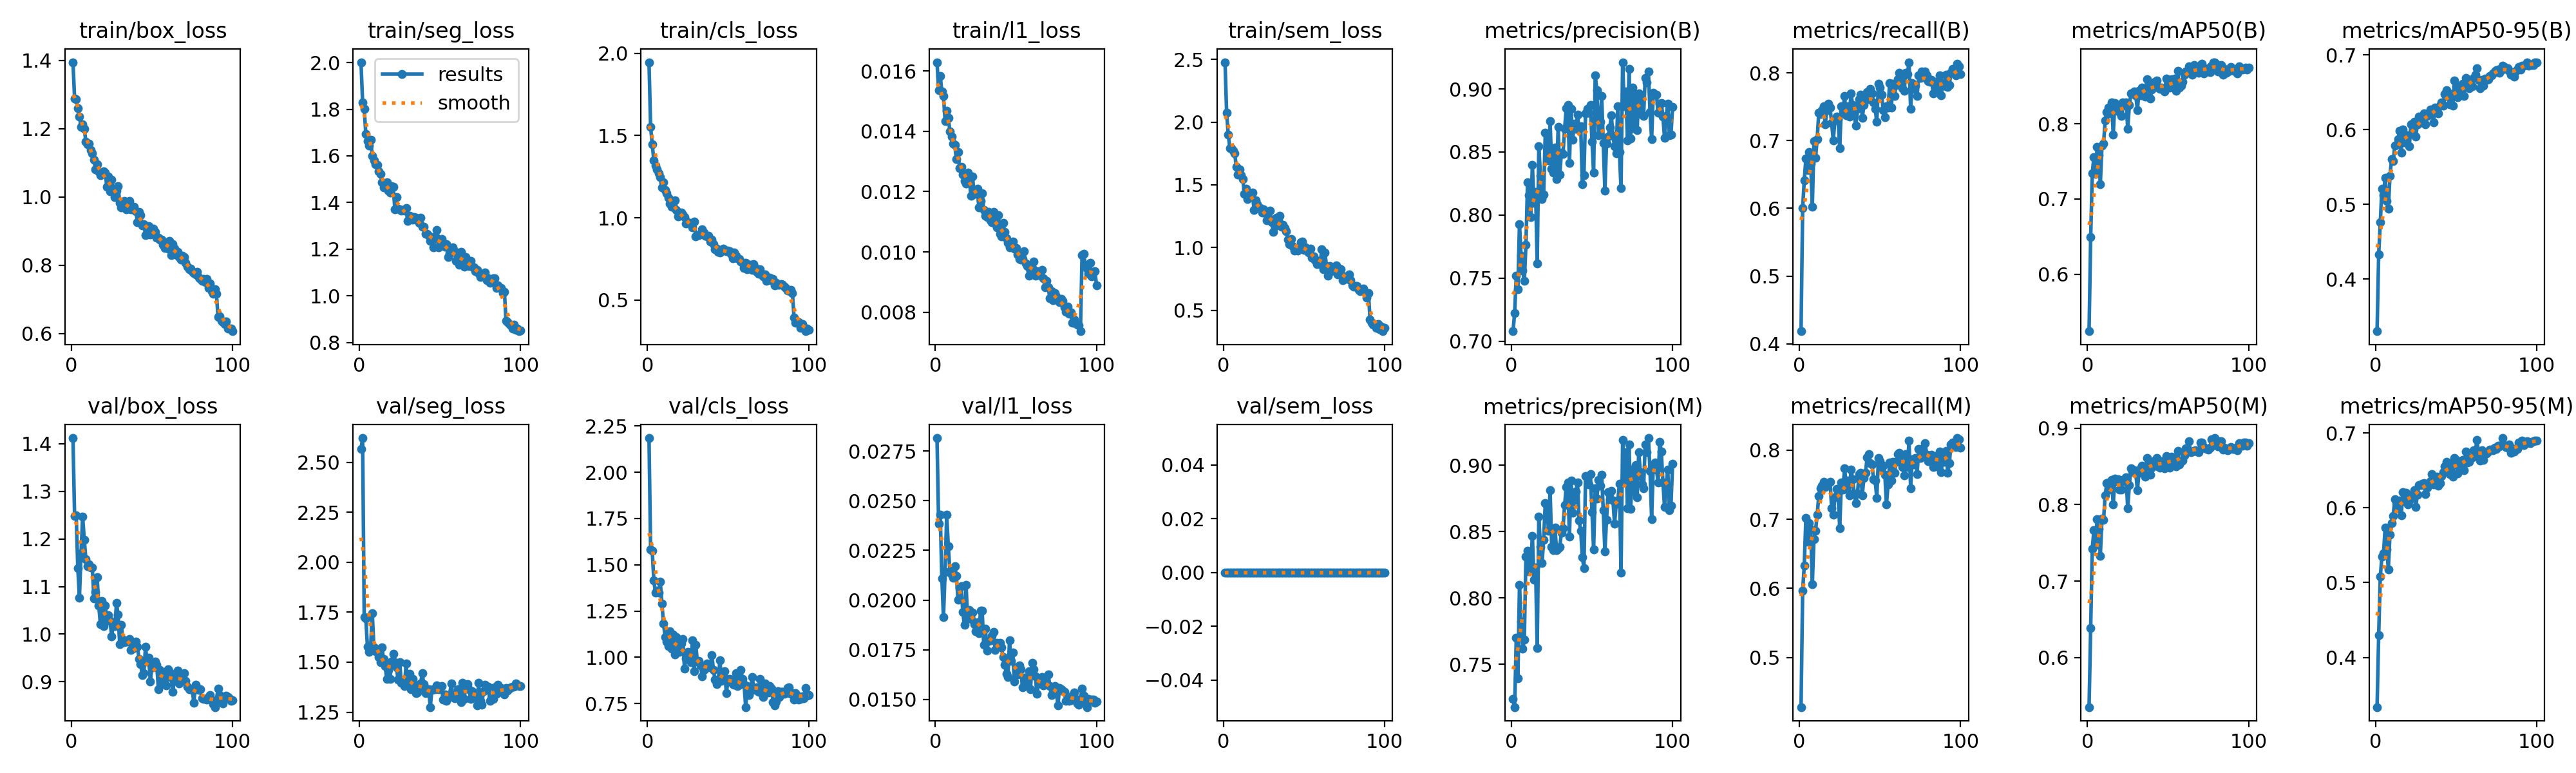

The file beside this chart, header and first rows:
epoch, time, train/box_loss, train/seg_loss, train/cls_loss, train/l1_loss, train/sem_loss, metrics/precision(B), metrics/recall(B), metrics/mAP50(B), metrics/mAP50-95(B), metrics/precision(M), metrics/recall(M), metrics/mAP50(M), metrics/mAP50-95(M), val/box_loss, val/seg_loss, val/cls_loss, val/l1_loss, val/sem_loss, lr/pg0, lr/pg1, lr/pg2
1, 415, 1.395, 2.001, 1.945, 0.01629, 2.478, 0.7078, 0.4185, 0.5244, 0.3304, 0.7241, 0.4281, 0.5353, 0.3336, 1.412, 2.566, 2.185, 0.02816, 0, 0.0001993, 0.0001993, 0.08026
2, 822.3, 1.288, 1.83, 1.553, 0.01537, 2.076, 0.7224, 0.6008, 0.6492, 0.4331, 0.7178, 0.5969, 0.6385, 0.4295, 1.248, 2.622, 1.582, 0.02386, 0, 0.0003954, 0.0003954, 0.06046
3, 1229, 1.286, 1.801, 1.446, 0.01584, 1.898, 0.7517, 0.6411, 0.7341, 0.476, 0.77, 0.6334, 0.7424, 0.5081, 1.249, 1.725, 1.577, 0.0243, 0, 0.0005875, 0.0005875, 0.04065
4, 1636, 1.26, 1.693, 1.349, 0.01531, 1.794, 0.7413, 0.6737, 0.756, 0.5207, 0.7396, 0.7025, 0.7664, 0.5349, 1.138, 1.718, 1.415, 0.0211, 0, 0.0007756, 0.0007756, 0.02084
5, 2043, 1.235, 1.664, 1.317, 0.01518, 1.792, 0.793, 0.6564, 0.7332, 0.5128, 0.81, 0.668, 0.7476, 0.5389, 1.077, 1.576, 1.349, 0.01913, 0, 0.0009598, 0.0009598, 0.001025
6, 2450, 1.205, 1.643, 1.294, 0.01434, 1.773, 0.7679, 0.6833, 0.7693, 0.5358, 0.7822, 0.6948, 0.7812, 0.5737, 1.17, 1.552, 1.36, 0.0214, 0, 0.0009505, 0.0009505, 0.0009505
7, 2857, 1.212, 1.668, 1.272, 0.01468, 1.751, 0.7557, 0.666, 0.7578, 0.505, 0.762, 0.6852, 0.7684, 0.544, 1.247, 1.582, 1.35, 0.0243, 0, 0.0009406, 0.0009406, 0.0009406
8, 3264, 1.2, 1.6, 1.248, 0.01445, 1.642, 0.7476, 0.6025, 0.72, 0.4942, 0.7687, 0.606, 0.7333, 0.5179, 1.198, 1.746, 1.408, 0.0227, 0, 0.0009307, 0.0009307, 0.0009307
9, 3671, 1.161, 1.581, 1.185, 0.014, 1.583, 0.7763, 0.6995, 0.7711, 0.5383, 0.8313, 0.6713, 0.7817, 0.5645, 1.157, 1.574, 1.291, 0.02146, 0, 0.0009208, 0.0009208, 0.0009208
10, 4078, 1.154, 1.564, 1.215, 0.01382, 1.62, 0.826, 0.6744, 0.7737, 0.5608, 0.8355, 0.6833, 0.7803, 0.5798, 1.142, 1.555, 1.183, 0.02128, 0, 0.0009109, 0.0009109, 0.0009109
11, 4485, 1.155, 1.562, 1.168, 0.01359, 1.575, 0.8156, 0.7025, 0.8043, 0.5578, 0.8201, 0.7063, 0.8122, 0.5895, 1.147, 1.565, 1.109, 0.02111, 0, 0.000901, 0.000901, 0.000901
12, 4892, 1.137, 1.535, 1.148, 0.01354, 1.545, 0.7983, 0.7409, 0.8158, 0.5785, 0.8235, 0.7341, 0.8281, 0.6116, 1.139, 1.525, 1.084, 0.02172, 0, 0.0008911, 0.0008911, 0.0008911
13, 5298, 1.128, 1.523, 1.122, 0.01307, 1.43, 0.8397, 0.739, 0.821, 0.5796, 0.8469, 0.7447, 0.8291, 0.6084, 1.139, 1.499, 1.059, 0.02123, 0, 0.0008812, 0.0008812, 0.0008812
14, 5705, 1.109, 1.486, 1.087, 0.01331, 1.471, 0.8095, 0.7447, 0.8139, 0.5875, 0.8136, 0.7486, 0.8195, 0.5993, 1.075, 1.573, 1.141, 0.02003, 0, 0.0008713, 0.0008713, 0.0008713
15, 6111, 1.081, 1.464, 1.066, 0.01277, 1.387, 0.8182, 0.7505, 0.8287, 0.5983, 0.8228, 0.7543, 0.8326, 0.6097, 1.088, 1.515, 1.048, 0.02062, 0, 0.0008614, 0.0008614, 0.0008614
16, 6518, 1.095, 1.469, 1.075, 0.01282, 1.43, 0.7613, 0.7236, 0.7857, 0.569, 0.7623, 0.7466, 0.8005, 0.5902, 1.12, 1.48, 1.124, 0.02069, 0, 0.0008515, 0.0008515, 0.0008515
17, 6924, 1.075, 1.485, 1.105, 0.01257, 1.43, 0.8546, 0.7448, 0.8276, 0.6007, 0.8613, 0.7512, 0.8339, 0.6207, 1.06, 1.415, 1.015, 0.01939, 0, 0.0008416, 0.0008416, 0.0008416
18, 7331, 1.063, 1.45, 1.048, 0.01235, 1.435, 0.8313, 0.7543, 0.8226, 0.583, 0.8385, 0.7524, 0.8307, 0.6089, 1.021, 1.462, 1.109, 0.01874, 0, 0.0008317, 0.0008317, 0.0008317
19, 7738, 1.071, 1.443, 1.008, 0.01227, 1.299, 0.8125, 0.7486, 0.8247, 0.5873, 0.8261, 0.7543, 0.8331, 0.6203, 1.069, 1.414, 1.062, 0.02077, 0, 0.0008218, 0.0008218, 0.0008218
20, 8144, 1.076, 1.469, 1.015, 0.01263, 1.374, 0.8164, 0.7255, 0.8151, 0.5925, 0.8439, 0.7159, 0.8194, 0.6049, 1.017, 1.505, 1.029, 0.01912, 0, 0.0008119, 0.0008119, 0.0008119
21, 8551, 1.071, 1.468, 1.03, 0.01243, 1.347, 0.8653, 0.7006, 0.8104, 0.5781, 0.8714, 0.7063, 0.8195, 0.6098, 1.06, 1.542, 1.073, 0.0195, 0, 0.000802, 0.000802, 0.000802
22, 8958, 1.029, 1.37, 1.019, 0.01186, 1.315, 0.8641, 0.7294, 0.8286, 0.6072, 0.8699, 0.7315, 0.8327, 0.6151, 1.03, 1.501, 1.099, 0.01906, 0, 0.0007921, 0.0007921, 0.0007921
23, 9364, 1.06, 1.424, 1.003, 0.0125, 1.315, 0.8432, 0.7351, 0.824, 0.5943, 0.8507, 0.7439, 0.8307, 0.6166, 1.04, 1.474, 0.9393, 0.01938, 0, 0.0007822, 0.0007822, 0.0007822
24, 9770, 1.016, 1.373, 0.9651, 0.01193, 1.28, 0.8744, 0.7313, 0.8284, 0.6108, 0.8813, 0.737, 0.8358, 0.6237, 1.028, 1.412, 0.9947, 0.01879, 0, 0.0007723, 0.0007723, 0.0007723
25, 10177, 1.05, 1.372, 0.9731, 0.01199, 1.305, 0.8367, 0.6891, 0.7932, 0.5905, 0.8384, 0.6869, 0.7951, 0.601, 0.9956, 1.501, 1.03, 0.01842, 0, 0.0007624, 0.0007624, 0.0007624
26, 10583, 1.018, 1.365, 0.9705, 0.0121, 1.275, 0.8334, 0.7505, 0.8246, 0.6069, 0.8359, 0.7531, 0.8258, 0.6174, 1.021, 1.396, 1.027, 0.01887, 0, 0.0007525, 0.0007525, 0.0007525
27, 10989, 1, 1.367, 0.9628, 0.01147, 1.219, 0.8536, 0.7428, 0.84, 0.6177, 0.853, 0.7428, 0.8472, 0.6304, 1.017, 1.403, 0.9738, 0.01834, 0, 0.0007426, 0.0007426, 0.0007426
28, 11396, 1.018, 1.366, 0.9406, 0.01168, 1.223, 0.8285, 0.7658, 0.8401, 0.6104, 0.836, 0.7735, 0.8435, 0.6307, 1.065, 1.38, 1.093, 0.01945, 0, 0.0007327, 0.0007327, 0.0007327
29, 11803, 1.032, 1.375, 0.9761, 0.01195, 1.293, 0.8699, 0.737, 0.8429, 0.6096, 0.8376, 0.7505, 0.8452, 0.6325, 1.041, 1.492, 0.9256, 0.01948, 0, 0.0007228, 0.0007228, 0.0007228
30, 12210, 0.9826, 1.32, 0.8876, 0.01138, 1.202, 0.8319, 0.7507, 0.8374, 0.6217, 0.8383, 0.7564, 0.8409, 0.6329, 0.9786, 1.388, 1.068, 0.01774, 0, 0.0007129, 0.0007129, 0.0007129
31, 12617, 0.97, 1.344, 0.8951, 0.01119, 1.123, 0.8492, 0.7351, 0.8179, 0.6074, 0.8492, 0.7351, 0.8191, 0.6187, 1.019, 1.443, 0.9778, 0.01856, 0, 0.000703, 0.000703, 0.000703
32, 13024, 0.9825, 1.341, 0.8958, 0.01116, 1.171, 0.8483, 0.7697, 0.8441, 0.6182, 0.8526, 0.7716, 0.8419, 0.6271, 0.9889, 1.365, 0.9794, 0.01745, 0, 0.0006931, 0.0006931, 0.0006931
33, 13430, 0.9889, 1.326, 0.9041, 0.01132, 1.239, 0.8682, 0.7524, 0.8376, 0.6204, 0.8698, 0.7582, 0.8475, 0.6304, 0.9831, 1.415, 0.9572, 0.01794, 0, 0.0006832, 0.0006832, 0.0006832
34, 13837, 0.9631, 1.336, 0.9303, 0.01104, 1.216, 0.8845, 0.739, 0.8482, 0.6268, 0.8838, 0.737, 0.8509, 0.6355, 0.9862, 1.387, 0.897, 0.01796, 0, 0.0006733, 0.0006733, 0.0006733
35, 14244, 0.9673, 1.334, 0.9089, 0.01099, 1.253, 0.8874, 0.7217, 0.8467, 0.6266, 0.8871, 0.7236, 0.849, 0.6449, 0.9844, 1.346, 0.9319, 0.01819, 0, 0.0006634, 0.0006634, 0.0006634
36, 14651, 0.9882, 1.324, 0.8902, 0.01132, 1.164, 0.8411, 0.7466, 0.8361, 0.6101, 0.8463, 0.737, 0.8362, 0.6315, 0.9891, 1.348, 0.9399, 0.01839, 0, 0.0006535, 0.0006535, 0.0006535
37, 15058, 0.9626, 1.314, 0.8887, 0.01095, 1.18, 0.8841, 0.7614, 0.8594, 0.63, 0.8886, 0.7653, 0.8614, 0.6394, 0.9667, 1.37, 0.9675, 0.0175, 0, 0.0006436, 0.0006436, 0.0006436
38, 15464, 0.9642, 1.335, 0.8917, 0.01082, 1.156, 0.8598, 0.7678, 0.8515, 0.6268, 0.8643, 0.7678, 0.8528, 0.6419, 0.97, 1.393, 0.9495, 0.01785, 0, 0.0006337, 0.0006337, 0.0006337
39, 15870, 0.9702, 1.295, 0.8543, 0.01122, 1.128, 0.8723, 0.7332, 0.8337, 0.6221, 0.8737, 0.7351, 0.8391, 0.6292, 0.9718, 1.444, 0.9455, 0.01773, 0, 0.0006238, 0.0006238, 0.0006238
40, 16276, 0.9587, 1.297, 0.8658, 0.0106, 1.061, 0.8686, 0.7524, 0.8457, 0.6323, 0.88, 0.7601, 0.8483, 0.6328, 0.9845, 1.389, 1.013, 0.01784, 0, 0.0006139, 0.0006139, 0.0006139
41, 16683, 0.9265, 1.267, 0.8389, 0.01052, 1.025, 0.8796, 0.762, 0.8492, 0.6367, 0.887, 0.7678, 0.8544, 0.6425, 0.9736, 1.345, 0.9299, 0.01763, 0, 0.000604, 0.000604, 0.000604
42, 17089, 0.9556, 1.266, 0.8105, 0.01096, 1.07, 0.8682, 0.7715, 0.8553, 0.6323, 0.8581, 0.7895, 0.858, 0.6478, 0.9475, 1.349, 0.8782, 0.01713, 0, 0.0005941, 0.0005941, 0.0005941
43, 17495, 0.9458, 1.258, 0.8118, 0.01067, 1.011, 0.8704, 0.7609, 0.8575, 0.6476, 0.8507, 0.7946, 0.8611, 0.6552, 0.9368, 1.364, 0.8563, 0.01674, 0, 0.0005842, 0.0005842, 0.0005842
44, 17902, 0.9171, 1.236, 0.7916, 0.01046, 0.9773, 0.8246, 0.7763, 0.8483, 0.6527, 0.8307, 0.7817, 0.8504, 0.6613, 0.9136, 1.275, 0.8803, 0.01628, 0, 0.0005743, 0.0005743, 0.0005743
45, 18309, 0.9194, 1.24, 0.7901, 0.01031, 0.9875, 0.8317, 0.7697, 0.8466, 0.6445, 0.8225, 0.7793, 0.8486, 0.654, 0.9181, 1.363, 0.9825, 0.01614, 0, 0.0005644, 0.0005644, 0.0005644
46, 18716, 0.8878, 1.208, 0.7964, 0.01014, 0.9768, 0.8808, 0.7562, 0.8477, 0.6344, 0.8917, 0.7582, 0.8564, 0.6452, 0.9735, 1.365, 0.8717, 0.01796, 0, 0.0005545, 0.0005545, 0.0005545
47, 19122, 0.9142, 1.254, 0.8113, 0.01023, 1.001, 0.8841, 0.7465, 0.8451, 0.6478, 0.8906, 0.7562, 0.8508, 0.6593, 0.9424, 1.363, 0.9053, 0.01694, 0, 0.0005446, 0.0005446, 0.0005446
48, 19528, 0.9151, 1.283, 0.8034, 0.01034, 1.042, 0.8811, 0.7275, 0.8429, 0.6322, 0.8854, 0.7313, 0.8479, 0.6419, 0.9499, 1.383, 0.9251, 0.01735, 0, 0.0005347, 0.0005347, 0.0005347
49, 19935, 0.8905, 1.208, 0.7985, 0.0101, 1.048, 0.887, 0.7836, 0.8604, 0.6659, 0.8934, 0.7884, 0.8633, 0.6665, 0.9003, 1.364, 0.806, 0.01591, 0, 0.0005248, 0.0005248, 0.0005248
50, 20342, 0.9054, 1.239, 0.8003, 0.01013, 0.978, 0.8582, 0.7786, 0.8539, 0.6578, 0.8646, 0.7844, 0.8607, 0.6636, 0.9316, 1.368, 0.8767, 0.01662, 0, 0.0005149, 0.0005149, 0.0005149
51, 20748, 0.9061, 1.245, 0.7987, 0.00992, 1.001, 0.8338, 0.7678, 0.8484, 0.6438, 0.8364, 0.775, 0.8486, 0.6462, 0.9295, 1.379, 0.8819, 0.01624, 0, 0.000505, 0.000505, 0.000505
52, 21154, 0.8979, 1.227, 0.7827, 0.00976, 0.9741, 0.9109, 0.7447, 0.8592, 0.649, 0.8824, 0.7778, 0.863, 0.659, 0.9425, 1.314, 0.8792, 0.0167, 0, 0.0004951, 0.0004951, 0.0004951
53, 21560, 0.88, 1.21, 0.7523, 0.00975, 0.9599, 0.899, 0.7344, 0.8492, 0.648, 0.8749, 0.7648, 0.8531, 0.6596, 0.9358, 1.337, 0.855, 0.01652, 0, 0.0004852, 0.0004852, 0.0004852
54, 21966, 0.8811, 1.22, 0.7888, 0.00976, 0.9912, 0.8633, 0.7505, 0.86, 0.6616, 0.8889, 0.7219, 0.8603, 0.6639, 0.8836, 1.306, 0.8498, 0.01562, 0, 0.0004753, 0.0004753, 0.0004753
55, 22373, 0.8755, 1.168, 0.7689, 0.01002, 0.9212, 0.8737, 0.7486, 0.8436, 0.6448, 0.8846, 0.7503, 0.8503, 0.6504, 0.9254, 1.325, 0.9125, 0.01608, 0, 0.0004654, 0.0004654, 0.0004654
56, 22780, 0.8757, 1.183, 0.7552, 0.00962, 0.9307, 0.8942, 0.785, 0.8699, 0.6693, 0.8927, 0.7822, 0.87, 0.675, 0.8957, 1.337, 0.8434, 0.01576, 0, 0.0004555, 0.0004555, 0.0004555
57, 23186, 0.8593, 1.19, 0.7489, 0.00953, 0.9006, 0.8571, 0.7484, 0.8483, 0.6598, 0.8659, 0.7561, 0.8528, 0.6603, 0.903, 1.394, 0.8516, 0.01591, 0, 0.0004456, 0.0004456, 0.0004456
58, 23592, 0.8509, 1.207, 0.7345, 0.00922, 0.8671, 0.8194, 0.7836, 0.8508, 0.6558, 0.8349, 0.7831, 0.8564, 0.6612, 0.9194, 1.327, 0.93, 0.01641, 0, 0.0004357, 0.0004357, 0.0004357
59, 23999, 0.862, 1.192, 0.7266, 0.00936, 0.8927, 0.8566, 0.7658, 0.8556, 0.6658, 0.8587, 0.7678, 0.8577, 0.6659, 0.8923, 1.32, 0.8832, 0.01552, 0, 0.0004258, 0.0004258, 0.0004258
60, 24405, 0.8481, 1.149, 0.6962, 0.00947, 0.867, 0.8624, 0.7817, 0.8653, 0.6583, 0.8798, 0.7831, 0.8644, 0.6675, 0.9258, 1.337, 0.855, 0.01683, 0, 0.0004159, 0.0004159, 0.0004159
... 40 more rows
